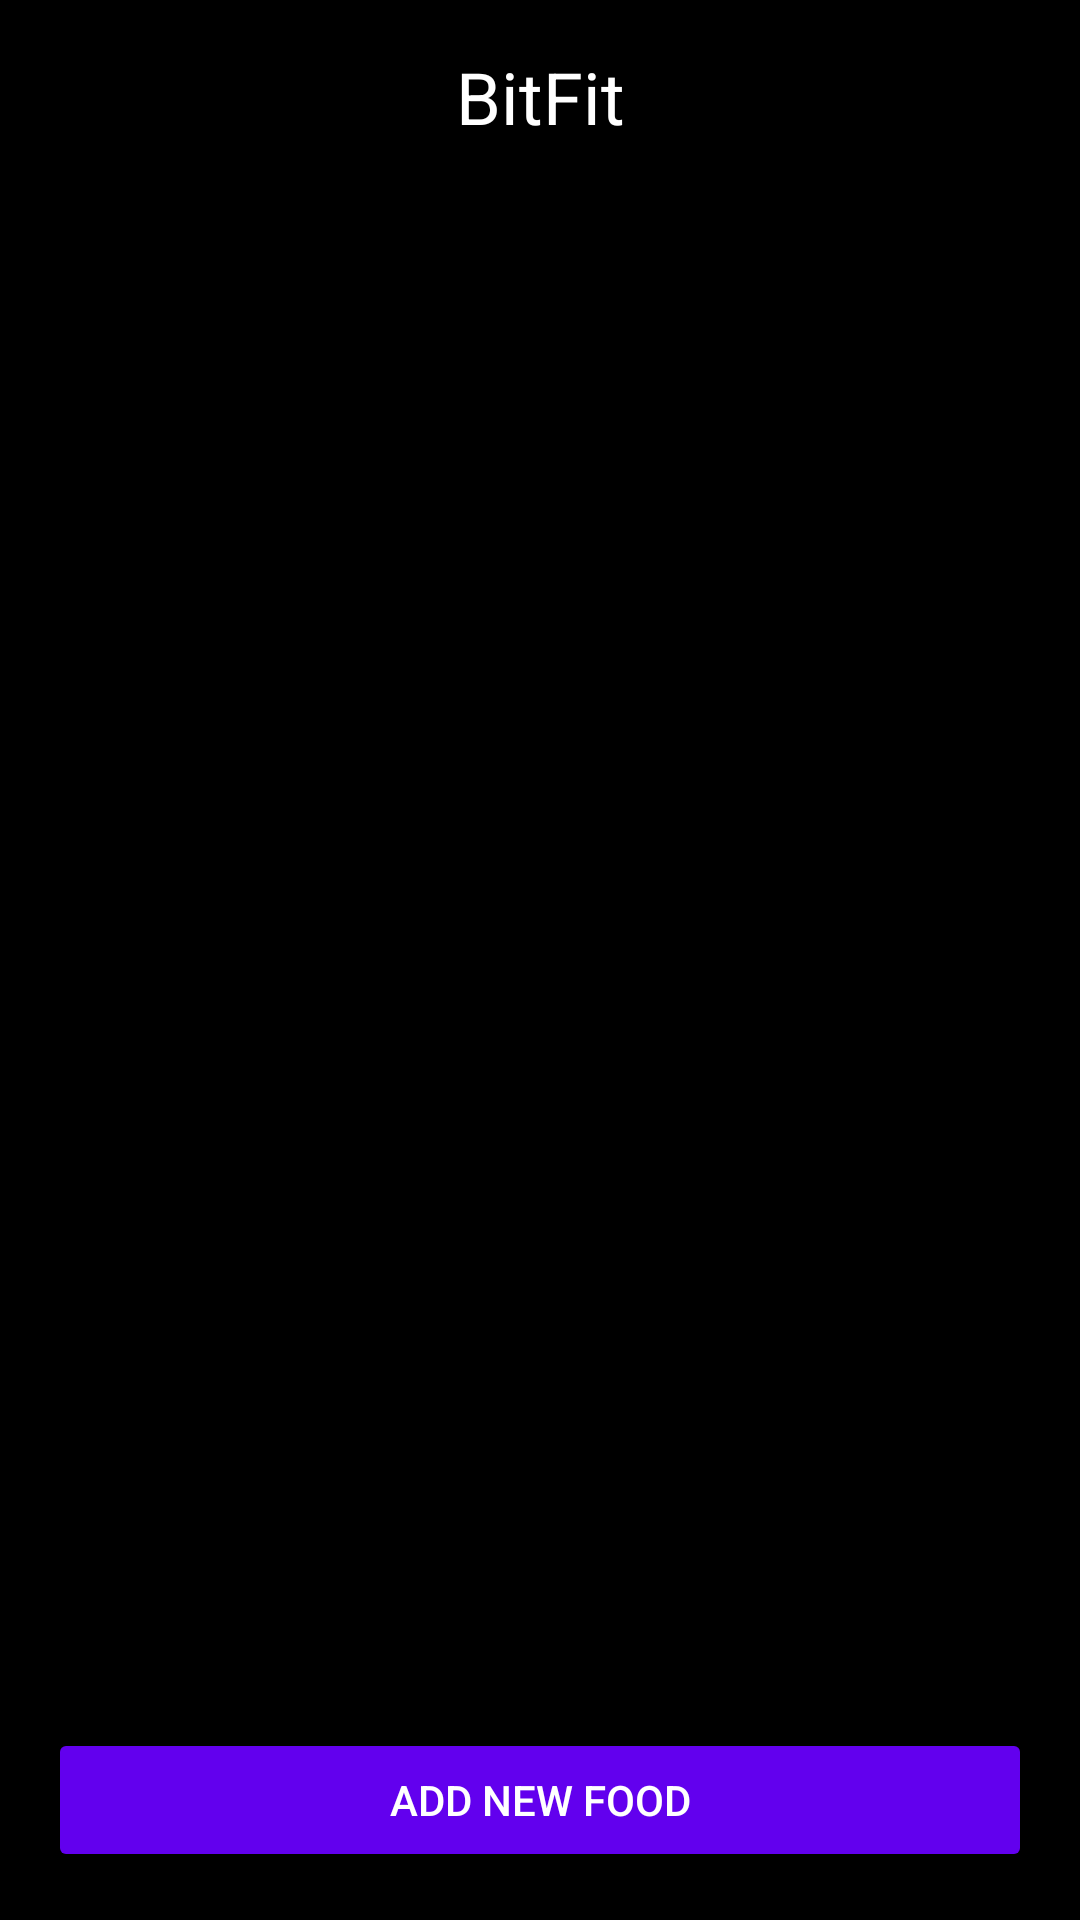

Layout XML and referenced resources for this Android screen:
<!-- AndroidManifest.xml: application theme Theme.CS388_Project5 -->
<!-- res/layout/activity_main.xml -->
<?xml version="1.0" encoding="utf-8"?>
<layout xmlns:android="http://schemas.android.com/apk/res/android"
    xmlns:app="http://schemas.android.com/apk/res-auto"
    xmlns:tools="http://schemas.android.com/tools">

    <data>
        
    </data>

    <androidx.constraintlayout.widget.ConstraintLayout
        android:layout_width="match_parent"
        android:layout_height="match_parent"
        android:padding="16dp"
        android:background="@color/black"
        tools:context=".MainActivity">

        <TextView
            android:id="@+id/mainTitle"
            android:layout_width="wrap_content"
            android:layout_height="wrap_content"
            android:text="BitFit"
            android:textSize="24sp"
            android:textColor="#FFFFFF"
            app:layout_constraintTop_toTopOf="parent"
            app:layout_constraintStart_toStartOf="parent"
            app:layout_constraintEnd_toEndOf="parent" />

        <androidx.recyclerview.widget.RecyclerView
            android:id="@+id/nutritionRecyclerView"
            android:layout_width="0dp"
            android:layout_height="0dp"
            app:layout_constraintTop_toBottomOf="@id/mainTitle"
            app:layout_constraintBottom_toTopOf="@id/buttonAdd"
            app:layout_constraintStart_toStartOf="parent"
            app:layout_constraintEnd_toEndOf="parent" />

        <Button
            android:id="@+id/buttonAdd"
            android:layout_width="0dp"
            android:layout_height="wrap_content"
            android:text="ADD NEW FOOD"
            android:backgroundTint="@color/purple_500"
            android:textColor="#FFFFFF"
            app:layout_constraintBottom_toBottomOf="parent"
            app:layout_constraintStart_toStartOf="parent"
            app:layout_constraintEnd_toEndOf="parent" />

    </androidx.constraintlayout.widget.ConstraintLayout>
</layout>
<!-- resources referenced by this layout -->
<resources>
  <style name="Theme.CS388_Project5" parent="Base.Theme.CS388_Project5" />
  <style name="Base.Theme.CS388_Project5" parent="Theme.Material3.DayNight.NoActionBar">
          
          
      </style>
  <!-- not gathered from this repository: default colours our renderer supplied (Android Studio template values) -->
  <color name="purple_500">#FF6200EE</color>
  <color name="black">#FF000000</color>
</resources>
